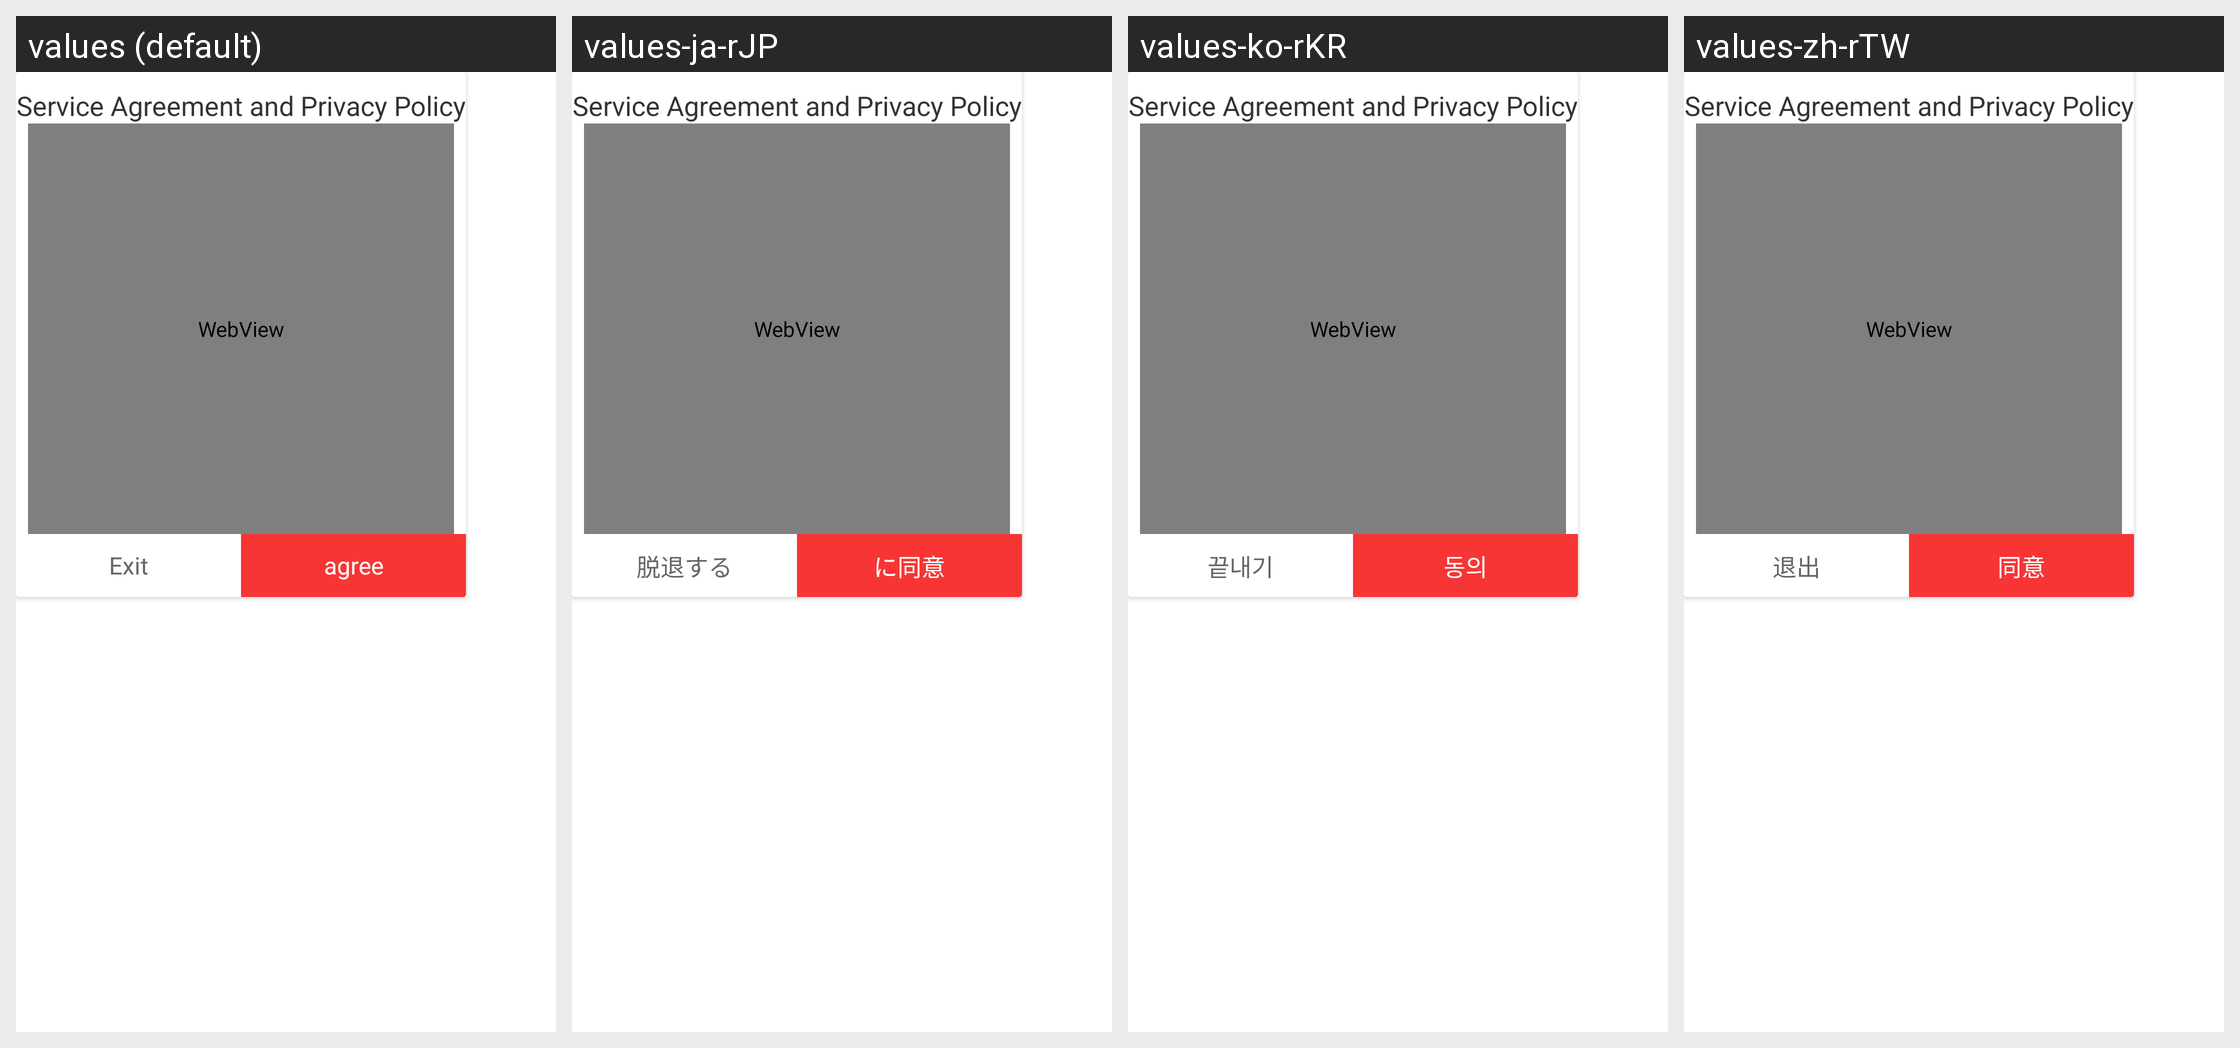

The Android screen above is rendered under several locales of the same app. Produce the string resources it draws, with the default and per-locale values.
Android screen res/layout/fragment_privacy_dialog.xml rendered under 4 locales, left to right: values (default), values-ja-rJP, values-ko-rKR, values-zh-rTW. Device: Nexus 5 (rendered at 1080×1920; each locale shown at half size, 540×960, under a caption strip naming it); theme AppTheme.
Other locales in the repository, not shown: values-zh-rCN, values-zh-rHK.
Strings drawn on this screen, with the default value and each locale's value (text and hints the layout hard-codes, and strings that could not be matched under every locale, appear in the picture but are not listed):

privacy_title
  values: Service Agreement and Privacy Policy
  values-ja-rJP: Service Agreement and Privacy Policy
  values-ko-rKR: Service Agreement and Privacy Policy
  values-zh-rTW: Service Agreement and Privacy Policy

exit
  values: Exit
  values-ja-rJP: 脱退する
  values-ko-rKR: 끝내기
  values-zh-rTW: 退出

privacy_agree
  values: agree
  values-ja-rJP: に同意
  values-ko-rKR: 동의
  values-zh-rTW: 同意
